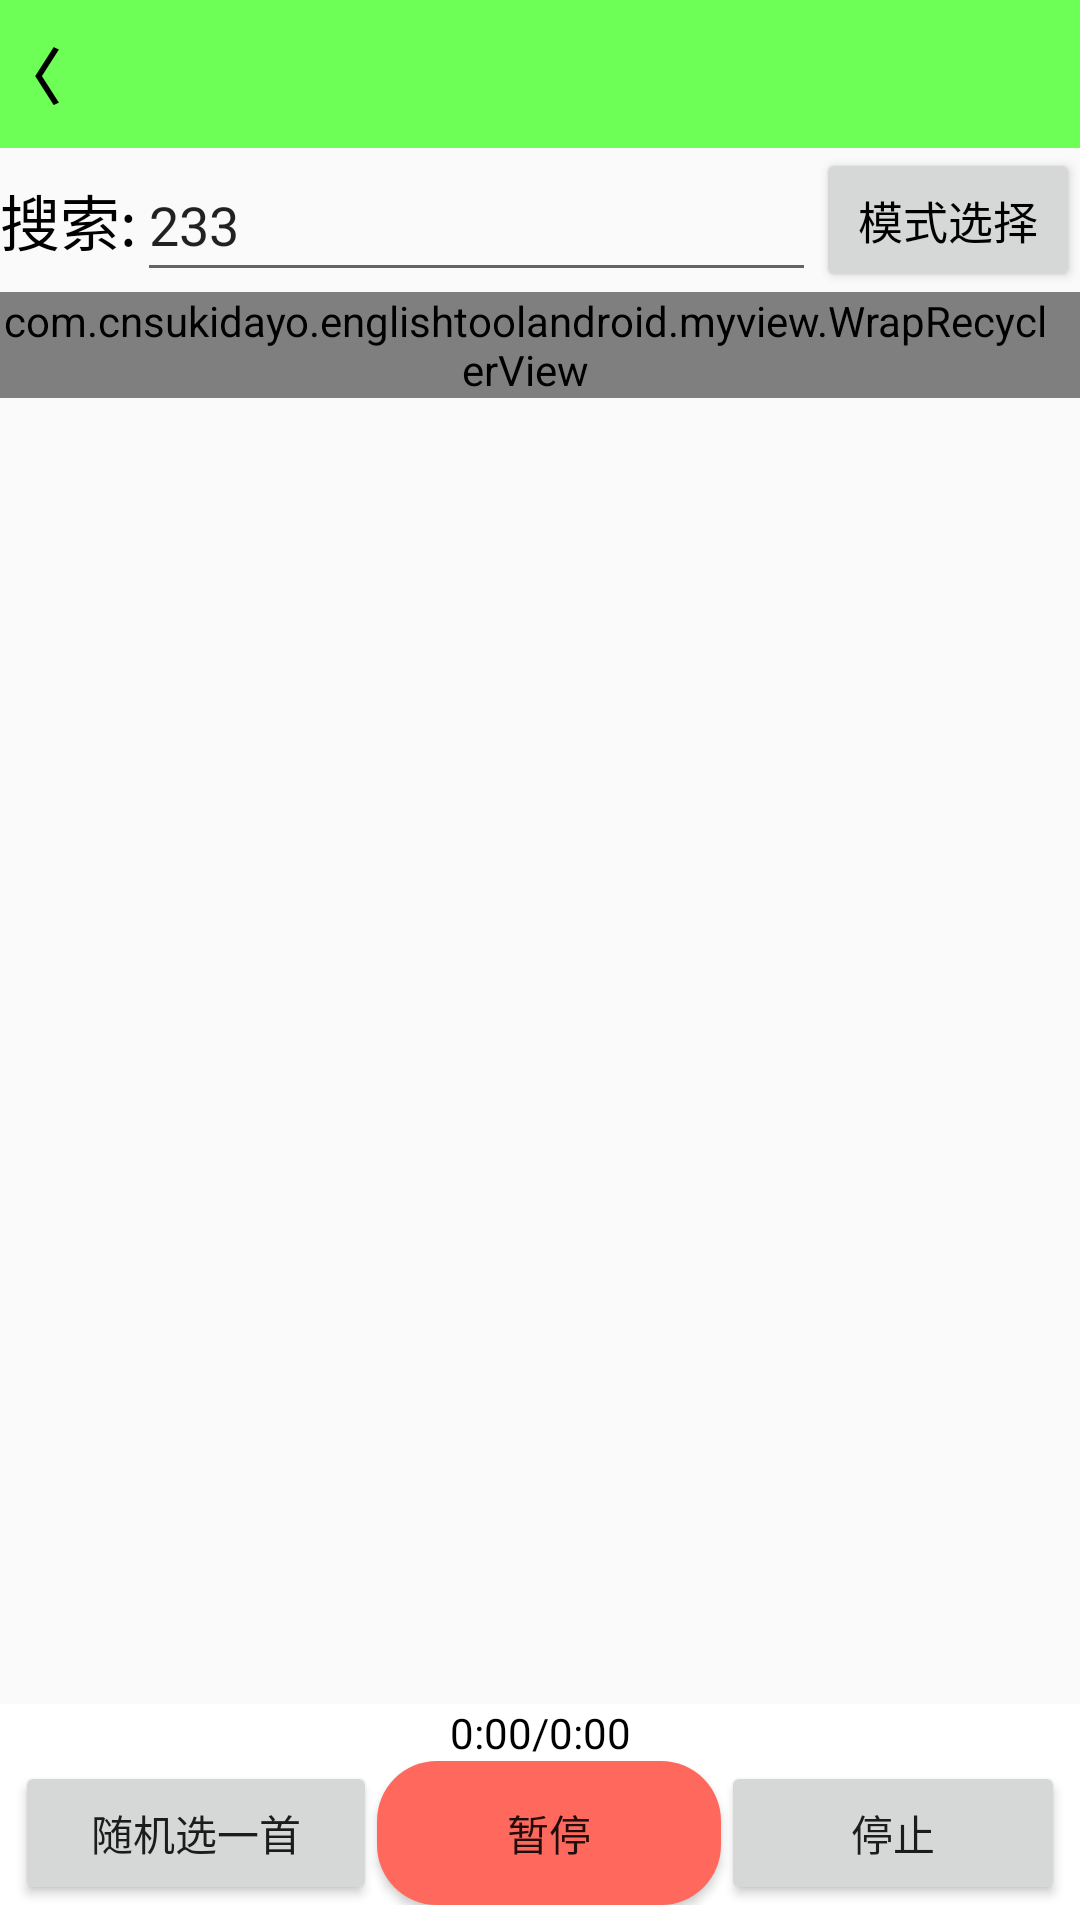

Produce the Android XML layout that renders to this screen, including the resource entries it uses.
<!-- AndroidManifest.xml: application theme AppTheme -->
<!-- res/layout/activity_music.xml -->
<?xml version="1.0" encoding="utf-8"?>
<LinearLayout xmlns:android="http://schemas.android.com/apk/res/android"
    xmlns:tools="http://schemas.android.com/tools"
    android:layout_width="match_parent"
    android:layout_height="match_parent"
    android:orientation="vertical"
    tools:context=".MusicActivity">

    <LinearLayout
        android:id="@+id/topBar"
        android:layout_width="match_parent"
        android:layout_height="wrap_content"
        android:background="@color/colorLeanPageBackGround"
        android:orientation="horizontal"
        android:paddingBottom="-5dp">

        <Button
            android:id="@+id/back"
            style="?android:attr/borderlessButtonStyle"
            android:layout_width="10dp"
            android:layout_height="wrap_content"
            android:layout_weight="0.5"
            android:background="@drawable/back_fillet"
            android:gravity="left|center"
            android:minHeight="35dp"
            android:text="〈"
            android:textColor="@color/colorBlack"
            android:textSize="20sp"
            android:textStyle="bold" />

        <TextView
            android:id="@+id/musicText"
            android:layout_width="0dp"
            android:layout_height="match_parent"
            android:layout_weight="6"
            android:ellipsize="marquee"
            android:focusable="true"
            android:focusableInTouchMode="true"
            android:gravity="left|center_vertical"
            android:marqueeRepeatLimit="marquee_forever"
            android:singleLine="true"
            android:text=""
            android:textColor="@color/colorBlack"
            android:textSize="25sp" />
    </LinearLayout>

    <TableLayout
        android:layout_width="match_parent"
        android:layout_height="wrap_content"
        android:stretchColumns="1">

        <TableRow>

            <TextView
                android:layout_width="wrap_content"
                android:layout_height="match_parent"
                android:gravity="center_vertical"
                android:text="搜索:"
                android:textColor="@color/colorBlack"
                android:textSize="20sp" />

            <EditText
                android:layout_width="wrap_content"
                android:layout_height="match_parent"
                android:layout_gravity="center_vertical"
                android:singleLine="true"
                android:text="233" />

            <Button
                android:id="@+id/musicModeChange"
                android:layout_width="wrap_content"
                android:layout_height="wrap_content"
                android:text="模式选择"
                android:textColor="@color/colorBlack"
                android:singleLine="true"
                android:textSize="15sp" />
        </TableRow>
    </TableLayout>
    <RelativeLayout
        android:id="@+id/musicRelativeLayout"
        android:layout_width="wrap_content"
        android:layout_height="wrap_content"
        android:clipChildren="false">

        <com.cnsukidayo.englishtoolandroid.myview.WrapRecyclerView
            android:id="@+id/musicRecyclerView"
            android:layout_width="match_parent"
            android:layout_height="wrap_content"
            android:clipChildren="false"
            android:paddingEnd="10dp">

        </com.cnsukidayo.englishtoolandroid.myview.WrapRecyclerView>

        <RelativeLayout
            android:layout_width="match_parent"
            android:layout_height="wrap_content"
            android:layout_alignParentBottom="true"
            android:background="@color/colorWhite"
            tools:ignore="NotSibling">

            <LinearLayout
                android:layout_width="wrap_content"
                android:layout_height="wrap_content"
                android:orientation="vertical">

                <TextView
                    android:id="@+id/musicBar"
                    android:layout_width="match_parent"
                    android:layout_height="wrap_content"
                    android:gravity="center"
                    android:text="0:00/0:00"
                    android:textColor="@color/colorBlack" />

                <TableLayout
                    android:paddingBottom="5dp"
                    android:paddingStart="5dp"
                    android:paddingEnd="5dp"
                    android:layout_width="match_parent"
                    android:layout_height="wrap_content"
                    android:stretchColumns="0,1,2">

                    <TableRow>

                        <Button
                            android:id="@+id/randomMusicPlay"
                            android:layout_width="wrap_content"
                            android:layout_height="wrap_content"
                            android:text="随机选一首" />

                        <Button
                            android:id="@+id/randomMusicSuspend"
                            android:layout_width="wrap_content"
                            android:layout_height="wrap_content"
                            android:background="@drawable/check_flag_word_fillet"
                            android:text="暂停" />

                        <Button
                            android:id="@+id/randomMusicStop"
                            android:layout_width="wrap_content"
                            android:layout_height="wrap_content"
                            android:text="停止" />
                    </TableRow>
                </TableLayout>
            </LinearLayout>

        </RelativeLayout>

    </RelativeLayout>

</LinearLayout>
<!-- resources referenced by this layout -->
<resources>
  <color name="colorBlack">#000</color>
  <color name="colorLeanPageBackGround">#6DFF56</color>
  <color name="colorWhite">#FFFFFF</color>
  <!-- drawable back_fillet (drawable) -->
  <?xml version="1.0" encoding="utf-8"?>
  <selector xmlns:android="http://schemas.android.com/apk/res/android">
      
      <item android:state_pressed="true" >
          <shape android:shape="rectangle" >
              
              <solid android:color="#22000000" />
              <padding
                  android:left="0dp"
                  android:top="10dp"
                  android:right="10dp"
                  android:bottom="10dp"
                  />
          </shape>
      </item>
  
  </selector>
  <!-- drawable check_flag_word_fillet (drawable) -->
  <?xml version="1.0" encoding="utf-8"?>
  <shape xmlns:android="http://schemas.android.com/apk/res/android" android:shape="rectangle" >
      <solid android:color="@color/colorThisFlagFalse"/>
      <corners android:radius="20dp" />
  </shape>
  <style name="AppTheme" parent="Theme.AppCompat.Light.DarkActionBar">
          
          <item name="colorPrimary">@color/colorPrimary</item>
          <item name="colorPrimaryDark">@color/colorPrimaryDark</item>
          <item name="colorAccent">@color/colorAccent</item>
      </style>
  <color name="colorThisFlagFalse">#FF695D</color>
  <color name="colorPrimary">#008577</color>
  <color name="colorPrimaryDark">#00574B</color>
  <color name="colorAccent">#D81B60</color>
</resources>
